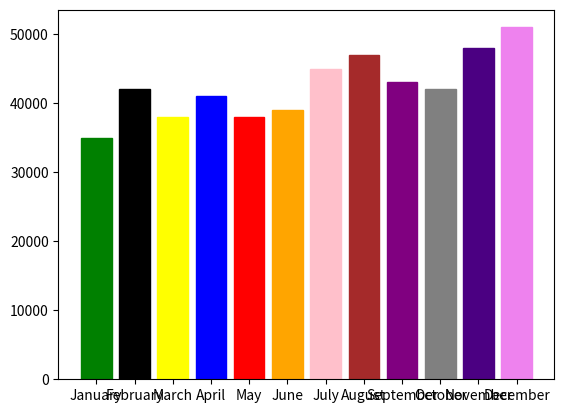

Write the Python code that produced this figure.
import matplotlib.pyplot as plt
import numpy as nmpi

bars = plt.bar(['January', 'February', 'March', 'April', 'May', 
                      'June', 'July', 'August', 'September', 
                      'October', 'November', 'December'],  [35000, 42000, 38000, 41000, 38000, 
                                                            39000, 45000, 47000, 43000, 42000, 48000, 51000])
bars[0].set_color('green')
bars[1].set_color('black')
bars[2].set_color('yellow')
bars[3].set_color('blue')
bars[4].set_color('red')
bars[5].set_color('orange')
bars[6].set_color('pink')
bars[7].set_color('brown')
bars[8].set_color('purple')
bars[9].set_color('gray')
bars[10].set_color('indigo')
bars[11].set_color('violet')

plt.show()